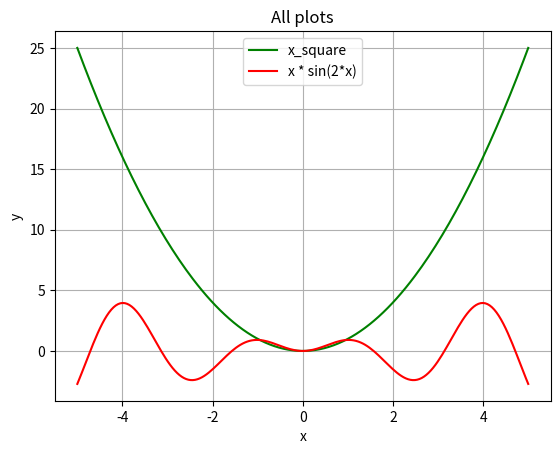

Recreate this plot in Python.
import numpy as np
import matplotlib.pyplot as plt

x = np.linspace(-5, 5, 200)
x_square = x ** 2
plt.plot(x, x_square, label='x_square', color='green')

x_t_sin2x = x * np.sin(2*x)
plt.plot(x, x_t_sin2x, label='x * sin(2*x)', color='red')

plt.xlabel('x')
plt.ylabel('y')
plt.title('All plots')
plt.legend()
plt.grid(True)
plt.show()

